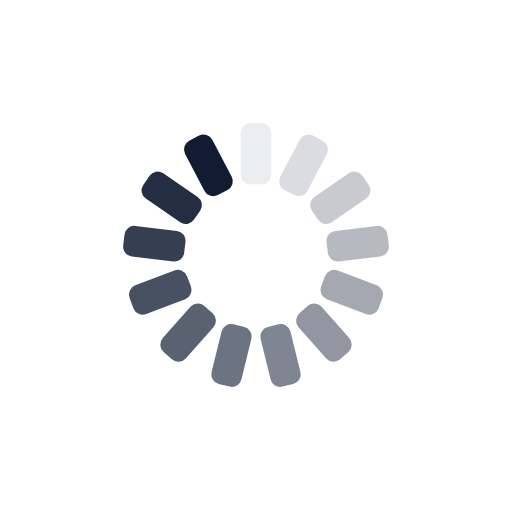
t = 0.00 s
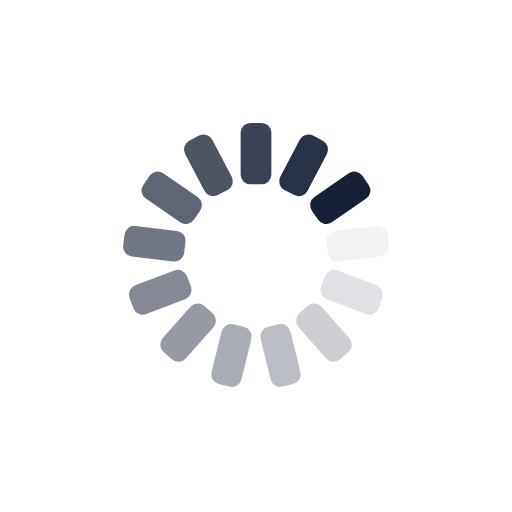
t = 0.25 s
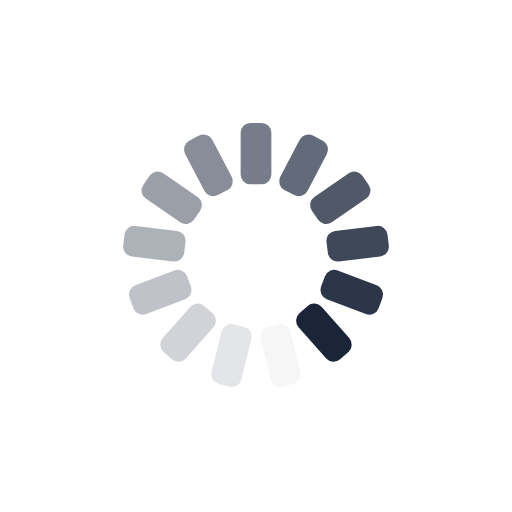
t = 0.50 s
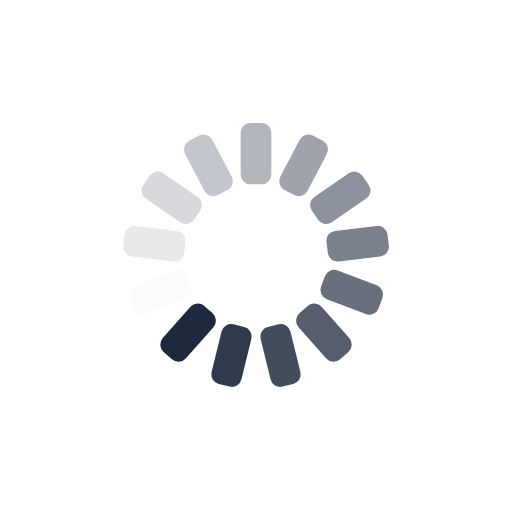
t = 0.75 s

The animated SVG that drew these frames (rendered in a browser with its animation timeline set to each time). Animation: 13 SMIL elements (animate=13); one cycle of 1.00 s, repeats indefinitely.

<?xml version="1.0" encoding="utf-8"?>
<svg xmlns="http://www.w3.org/2000/svg" xmlns:xlink="http://www.w3.org/1999/xlink" style="margin: auto; background: none; display: block; shape-rendering: auto;" width="200px" height="200px" viewBox="0 0 100 100" preserveAspectRatio="xMidYMid">
<g transform="rotate(0 50 50)">
  <rect x="47" y="24" rx="1.92" ry="1.92" width="6" height="12" fill="#111C32">
    <animate attributeName="opacity" values="1;0" keyTimes="0;1" dur="1s" begin="-0.9230769230769231s" repeatCount="indefinite"></animate>
  </rect>
</g><g transform="rotate(27.692307692307693 50 50)">
  <rect x="47" y="24" rx="1.92" ry="1.92" width="6" height="12" fill="#111C32">
    <animate attributeName="opacity" values="1;0" keyTimes="0;1" dur="1s" begin="-0.8461538461538461s" repeatCount="indefinite"></animate>
  </rect>
</g><g transform="rotate(55.38461538461539 50 50)">
  <rect x="47" y="24" rx="1.92" ry="1.92" width="6" height="12" fill="#111C32">
    <animate attributeName="opacity" values="1;0" keyTimes="0;1" dur="1s" begin="-0.7692307692307693s" repeatCount="indefinite"></animate>
  </rect>
</g><g transform="rotate(83.07692307692308 50 50)">
  <rect x="47" y="24" rx="1.92" ry="1.92" width="6" height="12" fill="#111C32">
    <animate attributeName="opacity" values="1;0" keyTimes="0;1" dur="1s" begin="-0.6923076923076923s" repeatCount="indefinite"></animate>
  </rect>
</g><g transform="rotate(110.76923076923077 50 50)">
  <rect x="47" y="24" rx="1.92" ry="1.92" width="6" height="12" fill="#111C32">
    <animate attributeName="opacity" values="1;0" keyTimes="0;1" dur="1s" begin="-0.6153846153846154s" repeatCount="indefinite"></animate>
  </rect>
</g><g transform="rotate(138.46153846153845 50 50)">
  <rect x="47" y="24" rx="1.92" ry="1.92" width="6" height="12" fill="#111C32">
    <animate attributeName="opacity" values="1;0" keyTimes="0;1" dur="1s" begin="-0.5384615384615384s" repeatCount="indefinite"></animate>
  </rect>
</g><g transform="rotate(166.15384615384616 50 50)">
  <rect x="47" y="24" rx="1.92" ry="1.92" width="6" height="12" fill="#111C32">
    <animate attributeName="opacity" values="1;0" keyTimes="0;1" dur="1s" begin="-0.46153846153846156s" repeatCount="indefinite"></animate>
  </rect>
</g><g transform="rotate(193.84615384615384 50 50)">
  <rect x="47" y="24" rx="1.92" ry="1.92" width="6" height="12" fill="#111C32">
    <animate attributeName="opacity" values="1;0" keyTimes="0;1" dur="1s" begin="-0.38461538461538464s" repeatCount="indefinite"></animate>
  </rect>
</g><g transform="rotate(221.53846153846155 50 50)">
  <rect x="47" y="24" rx="1.92" ry="1.92" width="6" height="12" fill="#111C32">
    <animate attributeName="opacity" values="1;0" keyTimes="0;1" dur="1s" begin="-0.3076923076923077s" repeatCount="indefinite"></animate>
  </rect>
</g><g transform="rotate(249.23076923076923 50 50)">
  <rect x="47" y="24" rx="1.92" ry="1.92" width="6" height="12" fill="#111C32">
    <animate attributeName="opacity" values="1;0" keyTimes="0;1" dur="1s" begin="-0.23076923076923078s" repeatCount="indefinite"></animate>
  </rect>
</g><g transform="rotate(276.9230769230769 50 50)">
  <rect x="47" y="24" rx="1.92" ry="1.92" width="6" height="12" fill="#111C32">
    <animate attributeName="opacity" values="1;0" keyTimes="0;1" dur="1s" begin="-0.15384615384615385s" repeatCount="indefinite"></animate>
  </rect>
</g><g transform="rotate(304.61538461538464 50 50)">
  <rect x="47" y="24" rx="1.92" ry="1.92" width="6" height="12" fill="#111C32">
    <animate attributeName="opacity" values="1;0" keyTimes="0;1" dur="1s" begin="-0.07692307692307693s" repeatCount="indefinite"></animate>
  </rect>
</g><g transform="rotate(332.3076923076923 50 50)">
  <rect x="47" y="24" rx="1.92" ry="1.92" width="6" height="12" fill="#111C32">
    <animate attributeName="opacity" values="1;0" keyTimes="0;1" dur="1s" begin="0s" repeatCount="indefinite"></animate>
  </rect>
</g>
<!-- [ldio] generated by https://loading.io/ --></svg>